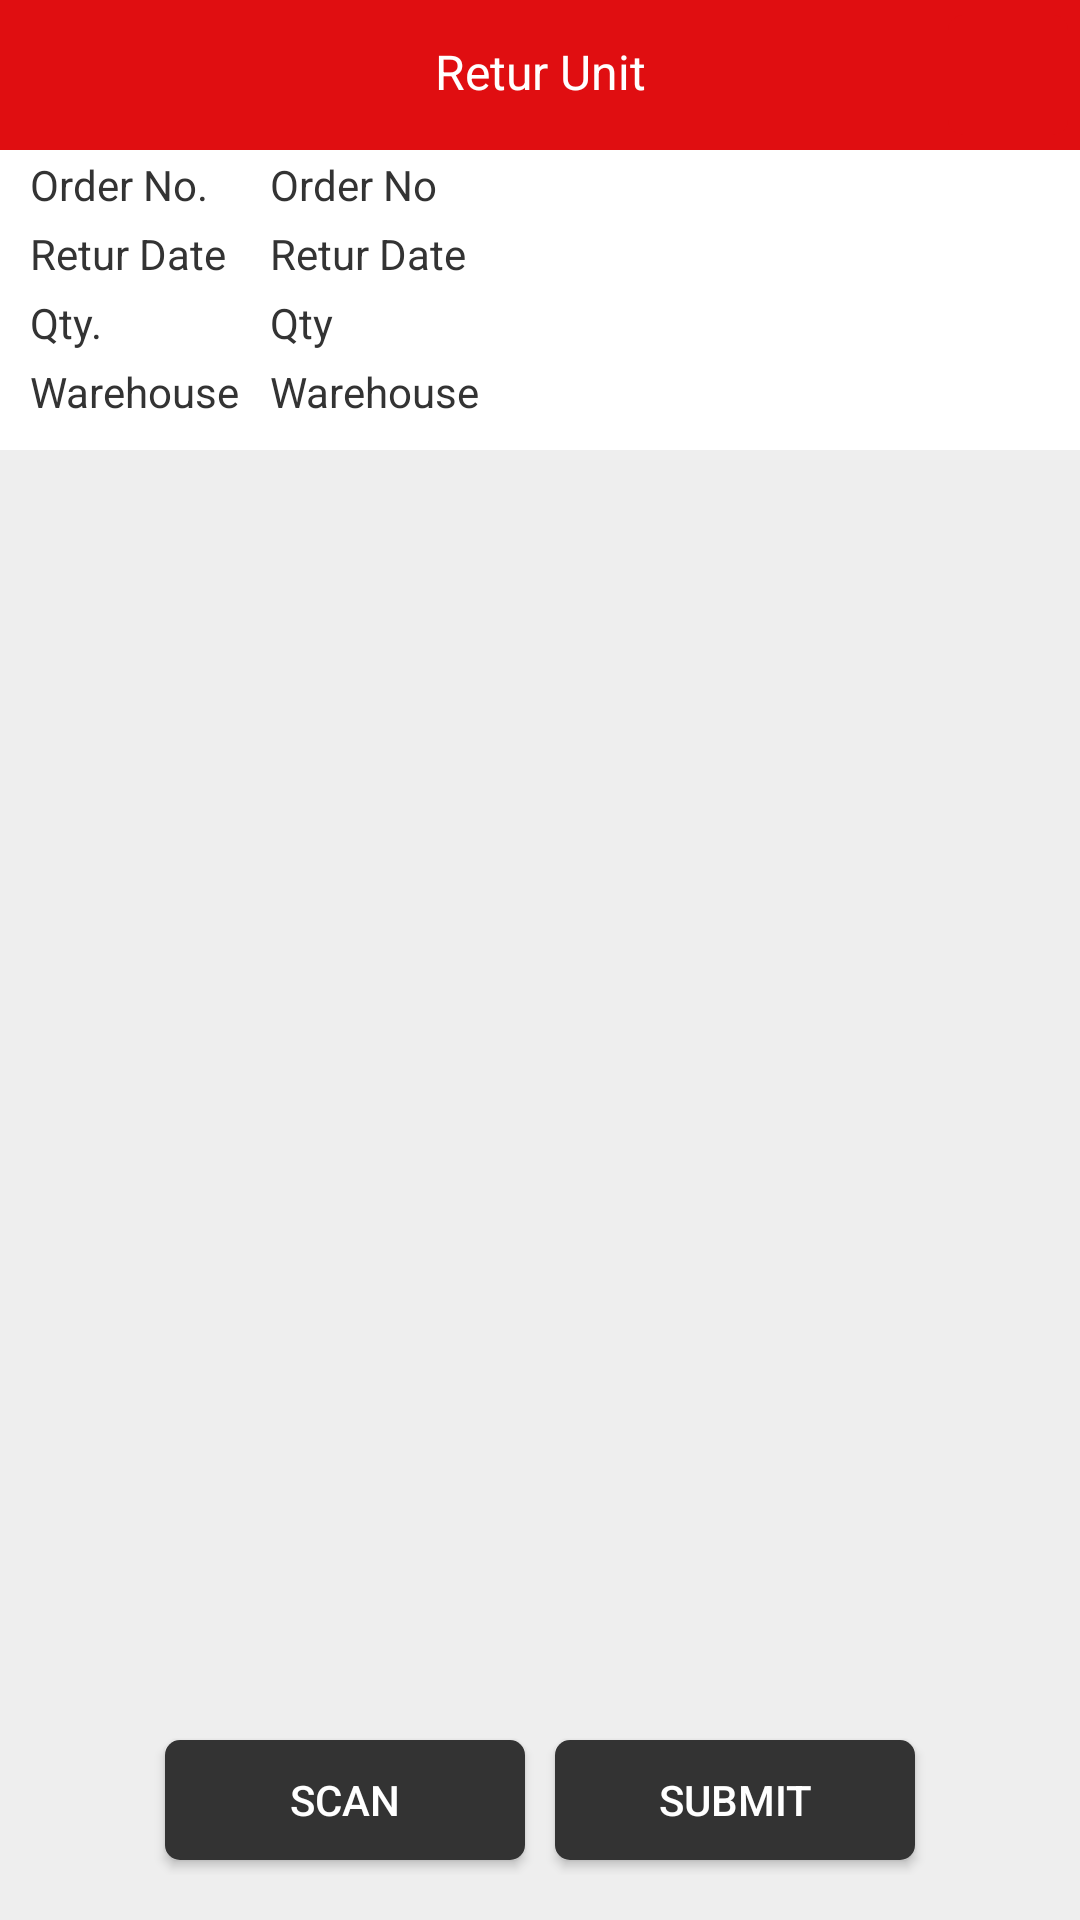

Reconstruct the res/layout file that produces this screen, plus the resources it refers to.
<!-- AndroidManifest.xml: application theme Theme.AppCompat.NoActionBar -->
<!-- res/layout/ams_activity_retur_unit.xml -->
<?xml version="1.0" encoding="utf-8"?>
<RelativeLayout
    xmlns:android="http://schemas.android.com/apk/res/android"
    xmlns:app="http://schemas.android.com/apk/res-auto"
    xmlns:tools="http://schemas.android.com/tools"
    android:background="@color/color_background"
    android:layout_width="match_parent"
    android:layout_height="match_parent"
    tools:context=".apps.ams.ReturUnit">

    <RelativeLayout
        android:gravity="center"
        android:background="@color/primary"
        android:layout_width="match_parent"
        android:layout_height="50dp">

        <TextView
            android:text="Retur Unit"
            android:textColor="@color/color_white"
            android:padding="12dp"
            android:textSize="16dp"
            android:gravity="center"
            android:layout_width="match_parent"
            android:layout_height="wrap_content" />

        <ImageButton
            android:id="@+id/btnClose"
            android:layout_margin="4dp"
            android:layout_alignParentRight="true"
            android:src="@drawable/ic_close"
            android:tint="@color/color_white"
            style="@style/btn_red"
            android:layout_width="40dp"
            android:layout_height="40dp"
            android:onClick="btnClose_click"
            />

    </RelativeLayout>

    <LinearLayout
        android:orientation="vertical"
        android:layout_marginTop="50dp"
        android:background="@color/color_white"
        android:layout_width="match_parent"
        android:layout_height="100dp">

        <LinearLayout
            android:orientation="horizontal"
            android:paddingLeft="10dp"
            android:paddingTop="2dp"
            android:paddingBottom="2dp"
            android:layout_width="match_parent"
            android:layout_height="wrap_content">

            <TextView
                android:text="Order No. "
                android:textSize="14dp"
                android:textColor="@color/colorPrimary"
                android:layout_width="80dp"
                android:layout_height="wrap_content">

            </TextView>

            <TextView
                android:id="@+id/tvOrderNo"
                android:text="Order No"
                android:textSize="14dp"
                android:textColor="@color/colorPrimary"
                android:layout_width="wrap_content"
                android:layout_height="wrap_content">

            </TextView>

        </LinearLayout>

        <LinearLayout
            android:orientation="horizontal"
            android:paddingLeft="10dp"
            android:paddingTop="2dp"
            android:paddingBottom="2dp"
            android:layout_width="match_parent"
            android:layout_height="wrap_content">

            <TextView
                android:text="Retur Date"
                android:textSize="14dp"
                android:textColor="@color/colorPrimary"
                android:layout_width="80dp"
                android:layout_height="wrap_content">

            </TextView>

            <TextView
                android:id="@+id/tvReturDate"
                android:text="Retur Date"
                android:textSize="14dp"
                android:textColor="@color/colorPrimary"
                android:layout_width="wrap_content"
                android:layout_height="wrap_content">

            </TextView>

        </LinearLayout>

        <LinearLayout
            android:orientation="horizontal"
            android:paddingLeft="10dp"
            android:paddingTop="2dp"
            android:paddingBottom="2dp"
            android:layout_width="match_parent"
            android:layout_height="wrap_content">

            <TextView
                android:text="Qty."
                android:textSize="14dp"
                android:textColor="@color/colorPrimary"
                android:layout_width="80dp"
                android:layout_height="wrap_content">

            </TextView>

            <TextView
                android:id="@+id/tvQty"
                android:text="Qty"
                android:textSize="14dp"
                android:textColor="@color/colorPrimary"
                android:layout_width="wrap_content"
                android:layout_height="wrap_content">

            </TextView>

        </LinearLayout>

        <LinearLayout
            android:orientation="horizontal"
            android:paddingLeft="10dp"
            android:paddingTop="2dp"
            android:paddingBottom="2dp"
            android:layout_width="match_parent"
            android:layout_height="wrap_content">

            <TextView
                android:text="Warehouse"
                android:textSize="14dp"
                android:textColor="@color/colorPrimary"
                android:layout_width="80dp"
                android:layout_height="wrap_content">

            </TextView>

            <TextView
                android:id="@+id/tvWarehouse"
                android:text="Warehouse"
                android:textSize="14dp"
                android:textColor="@color/colorPrimary"
                android:layout_width="wrap_content"
                android:layout_height="wrap_content">

            </TextView>

        </LinearLayout>

    </LinearLayout>

    <RelativeLayout
        android:layout_marginTop="150dp"
        android:background="@color/color_background"
        android:paddingBottom="10dp"
        android:layout_width="match_parent"
        android:layout_height="wrap_content">

        <LinearLayout
            android:orientation="vertical"
            android:layout_marginBottom="60dp"
            android:layout_width="match_parent"
            android:layout_height="match_parent">

            <com.google.android.material.tabs.TabLayout
                android:id="@+id/tabType"
                app:tabBackground="@drawable/tab_layout_backgroud"
                app:tabTextColor="@color/color_white"
                app:tabTextAppearance="@style/tab_text_appearance"
                android:textAlignment="center"
                android:layout_width="match_parent"
                android:layout_height="50dp">

            </com.google.android.material.tabs.TabLayout>

            <RelativeLayout
                android:id="@+id/rlEDC"
                android:orientation="vertical"
                android:layout_width="match_parent"
                android:layout_height="match_parent">

                <ListView
                    android:id="@+id/lvReturEDC"
                    android:dividerHeight="0.3dp"
                    android:divider="@color/color_divider"
                    android:layout_width="match_parent"
                    android:layout_height="wrap_content">

                </ListView>

            </RelativeLayout>

            <RelativeLayout
                android:visibility="gone"
                android:id="@+id/rlSimCard"
                android:orientation="vertical"
                android:layout_width="match_parent"
                android:layout_height="match_parent">

                <ListView
                    android:id="@+id/lvReturSimCard"
                    android:dividerHeight="0.3dp"
                    android:divider="@color/color_divider"
                    android:layout_width="match_parent"
                    android:layout_height="fill_parent">

                </ListView>

            </RelativeLayout>

            <RelativeLayout
                android:visibility="gone"
                android:id="@+id/rlPeripheral"
                android:orientation="vertical"
                android:layout_width="match_parent"
                android:layout_height="match_parent">

                <ListView
                    android:id="@+id/lvReturPeripheral"
                    android:dividerHeight="0.3dp"
                    android:divider="@color/color_divider"
                    android:layout_width="match_parent"
                    android:layout_height="fill_parent">

                </ListView>

            </RelativeLayout>

            <RelativeLayout
                android:visibility="gone"
                android:id="@+id/rlThermal"
                android:orientation="vertical"
                android:layout_width="match_parent"
                android:layout_height="match_parent">

                <ListView
                    android:id="@+id/lvReturThermal"
                    android:dividerHeight="0.3dp"
                    android:divider="@color/color_divider"
                    android:layout_width="match_parent"
                    android:layout_height="fill_parent">

                </ListView>

            </RelativeLayout>

        </LinearLayout>

        <RelativeLayout
            android:id="@+id/rlReturScan"
            android:layout_alignParentBottom="true"
            android:gravity="center"
            android:layout_width="match_parent"
            android:layout_height="60dp">

            <LinearLayout
                android:orientation="horizontal"
                android:gravity="center"
                android:layout_width="match_parent"
                android:layout_height="wrap_content">

                <Button
                    android:id="@+id/btnScan"
                    android:text="SCAN"
                    android:layout_margin="5dp"
                    android:onClick="btnScanRetur_click"
                    style="@style/btn_default"
                    android:textSize="14dp"
                    android:layout_width="120dp"
                    android:layout_height="40dp">

                </Button>

                <Button
                    android:id="@+id/btnSubmit"
                    android:text="SUBMIT"
                    android:layout_margin="5dp"
                    android:onClick="btnSubmitRetur_click"
                    style="@style/btn_default"
                    android:textSize="14dp"
                    android:layout_width="120dp"
                    android:layout_height="40dp">

                </Button>

            </LinearLayout>


        </RelativeLayout>

    </RelativeLayout>

</RelativeLayout>
<!-- resources referenced by this layout -->
<resources>
  <color name="colorPrimary">#333</color>
  <color name="color_background">#eee</color>
  <color name="color_divider">#ccc</color>
  <color name="color_white">#fff</color>
  <color name="primary">#E00E11</color>
  <!-- drawable tab_layout_backgroud (drawable) -->
  <?xml version="1.0" encoding="utf-8"?>
  <selector xmlns:android="http://schemas.android.com/apk/res/android">
      <item android:state_selected="true" android:drawable="@color/primary" />
      <item android:drawable="@color/colorPrimary" />
  </selector>
  <style name="btn_default">
          <item name="android:background">@drawable/btn_default_backcolor</item>
          <item name="android:textColor">@color/color_white</item>
      </style>
  <style name="btn_red">
          <item name="android:background">@drawable/btn_red</item>
          <item name="android:textColor">@color/color_white</item>
      </style>
  <style name="tab_text_appearance">
          <item name="textAllCaps">false</item>
          <item name="android:textSize">14sp</item>
          <item name="android:textStyle">normal</item>
      </style>
  <!-- drawable btn_default_backcolor (drawable) -->
  <?xml version="1.0" encoding="utf-8"?>
  <selector xmlns:android="http://schemas.android.com/apk/res/android">
      <item android:state_pressed="true" >
          <shape android:shape="rectangle">
              <corners android:radius="5dp"></corners>
              <solid android:color="@color/color_default_press"></solid>
          </shape>
      </item>
      <item>
  
          <shape android:shape="rectangle">
              <corners android:radius="5dp"></corners>
              <solid android:color="@color/color_default"></solid>
          </shape>
      </item>
  </selector>
  <!-- drawable btn_red (drawable) -->
  <?xml version="1.0" encoding="utf-8"?>
  <selector xmlns:android="http://schemas.android.com/apk/res/android">
      <item android:state_pressed="true" >
          <shape android:shape="rectangle">
              <corners android:radius="5dp"></corners>
              <solid android:color="@color/primary"></solid>
          </shape>
      </item>
      <item>
  
          <shape android:shape="rectangle">
              <corners android:radius="5dp"></corners>
              <solid android:color="@color/primary"></solid>
          </shape>
      </item>
  </selector>
  <color name="color_default_press">#555</color>
  <color name="color_default">#333</color>
</resources>
